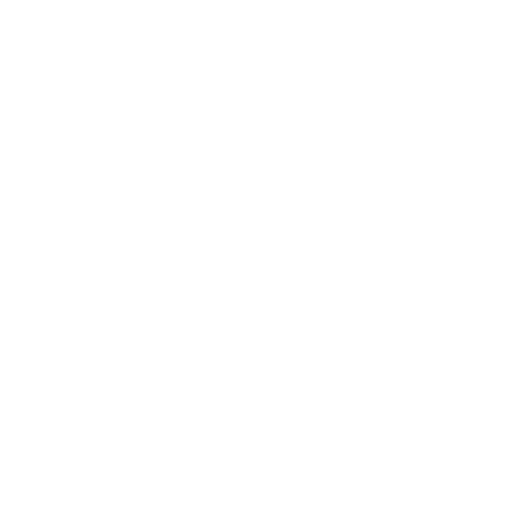
t = 0.00 s
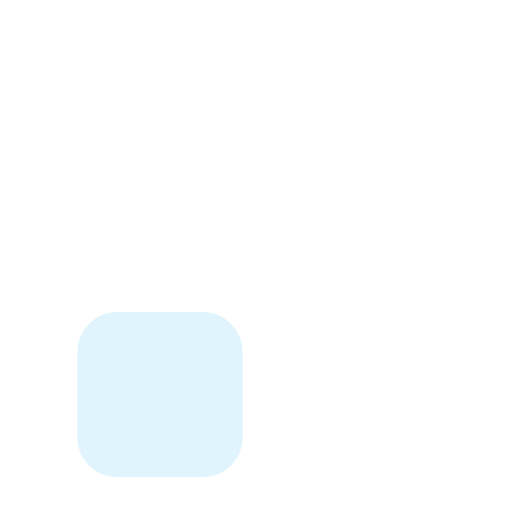
t = 1.08 s
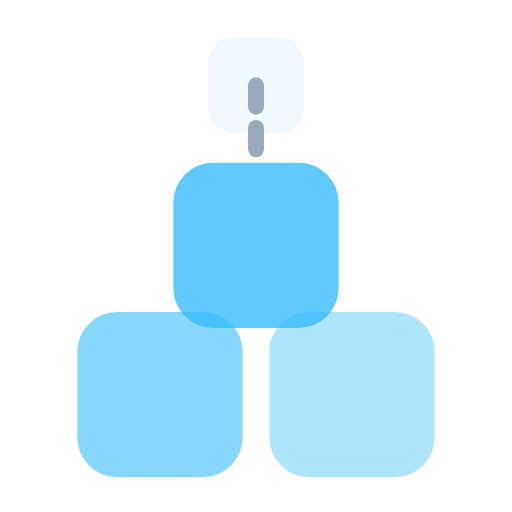
t = 2.08 s
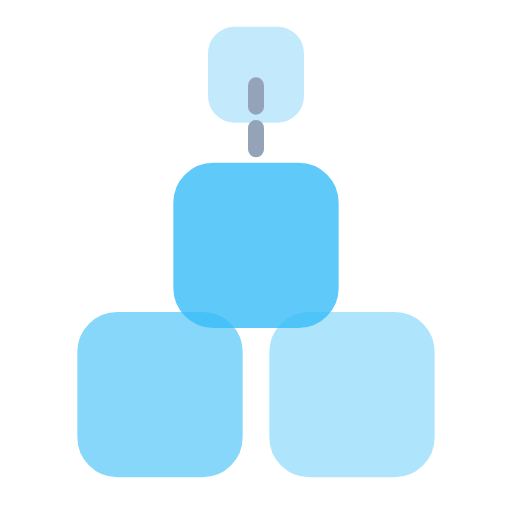
t = 2.95 s
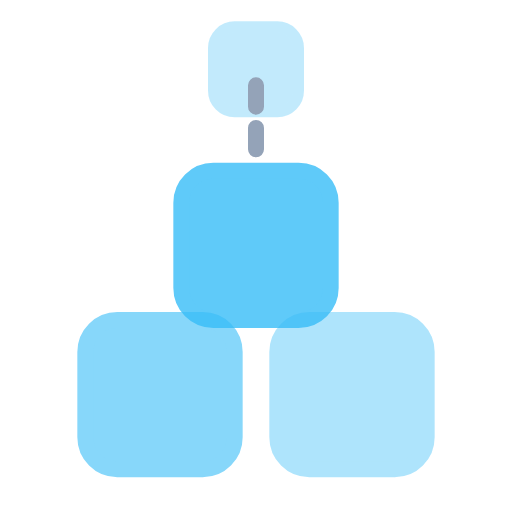
t = 4.08 s
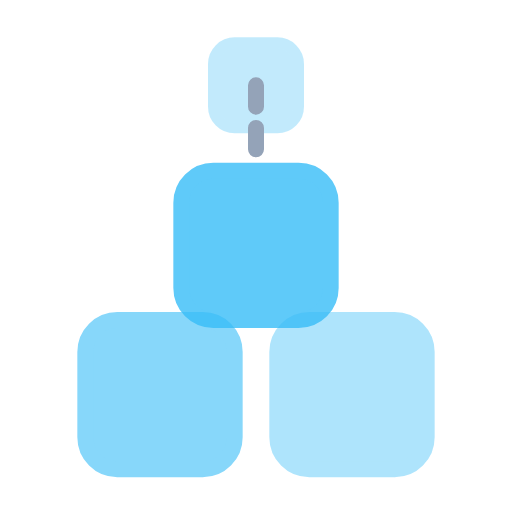
t = 5.20 s

The animated SVG that drew these frames (rendered in a browser with its animation timeline set to each time). Animation: 6 SMIL elements (animate=5,animateTransform=1); one cycle of 5.20 s, repeats indefinitely.

<svg xmlns="http://www.w3.org/2000/svg" viewBox="0 0 48 48" fill="none">
  <!-- Bottom blocks — appear after 0.7s card delay -->
  <rect x="8" y="30" width="14" height="14" rx="3" fill="#38bdf8" opacity="0" stroke="#38bdf8" stroke-width="1.5">
    <animate attributeName="opacity" from="0" to="0.6" begin="1.0s" dur="0.3s" fill="freeze"/>
  </rect>
  <rect x="26" y="30" width="14" height="14" rx="3" fill="#38bdf8" opacity="0" stroke="#38bdf8" stroke-width="1.5">
    <animate attributeName="opacity" from="0" to="0.4" begin="1.2s" dur="0.3s" fill="freeze"/>
  </rect>
  <!-- Middle block — stacks on -->
  <rect x="17" y="16" width="14" height="14" rx="3" fill="#38bdf8" opacity="0" stroke="#38bdf8" stroke-width="1.5">
    <animate attributeName="opacity" from="0" to="0.8" begin="1.6s" dur="0.3s" fill="freeze"/>
  </rect>
  <!-- Small block — floats up gently -->
  <g>
    <rect x="20" y="4" width="8" height="8" rx="2" fill="#38bdf8" stroke="#38bdf8" stroke-width="1" opacity="0">
      <animate attributeName="opacity" from="0" to="0.3" begin="2.0s" dur="0.3s" fill="freeze"/>
    </rect>
    <animateTransform attributeName="transform" type="translate" values="0 0;0 -2;0 0" dur="3s" begin="2.2s" repeatCount="indefinite"/>
  </g>
  <!-- Upward arrow hint -->
  <line x1="24" y1="14" x2="24" y2="6" stroke="#94a3b8" stroke-width="1.5" stroke-linecap="round" stroke-dasharray="2 2" opacity="0">
    <animate attributeName="opacity" from="0" to="1" begin="1.8s" dur="0.3s" fill="freeze"/>
  </line>
</svg>
